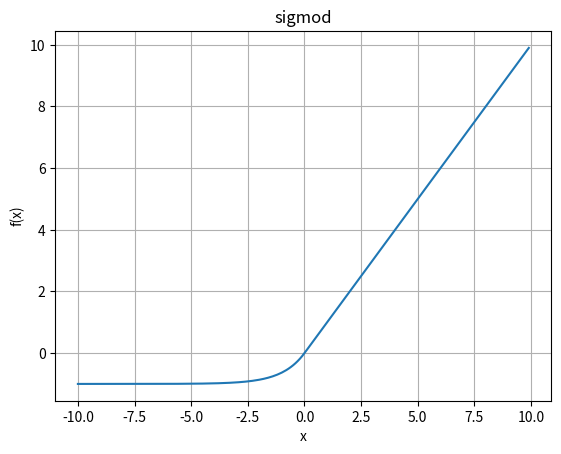

Write the Python code that produced this figure.
import numpy
import matplotlib.pyplot as plt
import numpy as np


# 定义画图的函数
def plot_activation_func(func, x, title):
    y = func(x)
    plt.plot(x, y)  # plot画折线图
    plt.title(title)
    plt.xlabel('x')
    plt.ylabel('f(x)')
    plt.grid(True)
    plt.show()


# 定义sigmod
def sigmod(x):
    return 1 / (1 + np.exp(-x))


# tanh函数
def tanh(x):
    return np.tanh(x)


# relu
def relu(x):
    return np.maximum(0, x)


# leaky_relu
def leaky_relu(x, alpha=0.01):
    return np.where(x > 0, x, x * alpha)


# parametric_relu
def parametric_relu(x, alpha=0.5):
    return np.where(x > 0, x, x * alpha)


# parametric_relu
def elu(x, alpha=1):
    return np.where(x > 0, x, alpha * (np.exp(x) - 1))


x_value = np.arange(-10, 10, 0.1)
plot_activation_func(elu, x_value, "sigmod")
